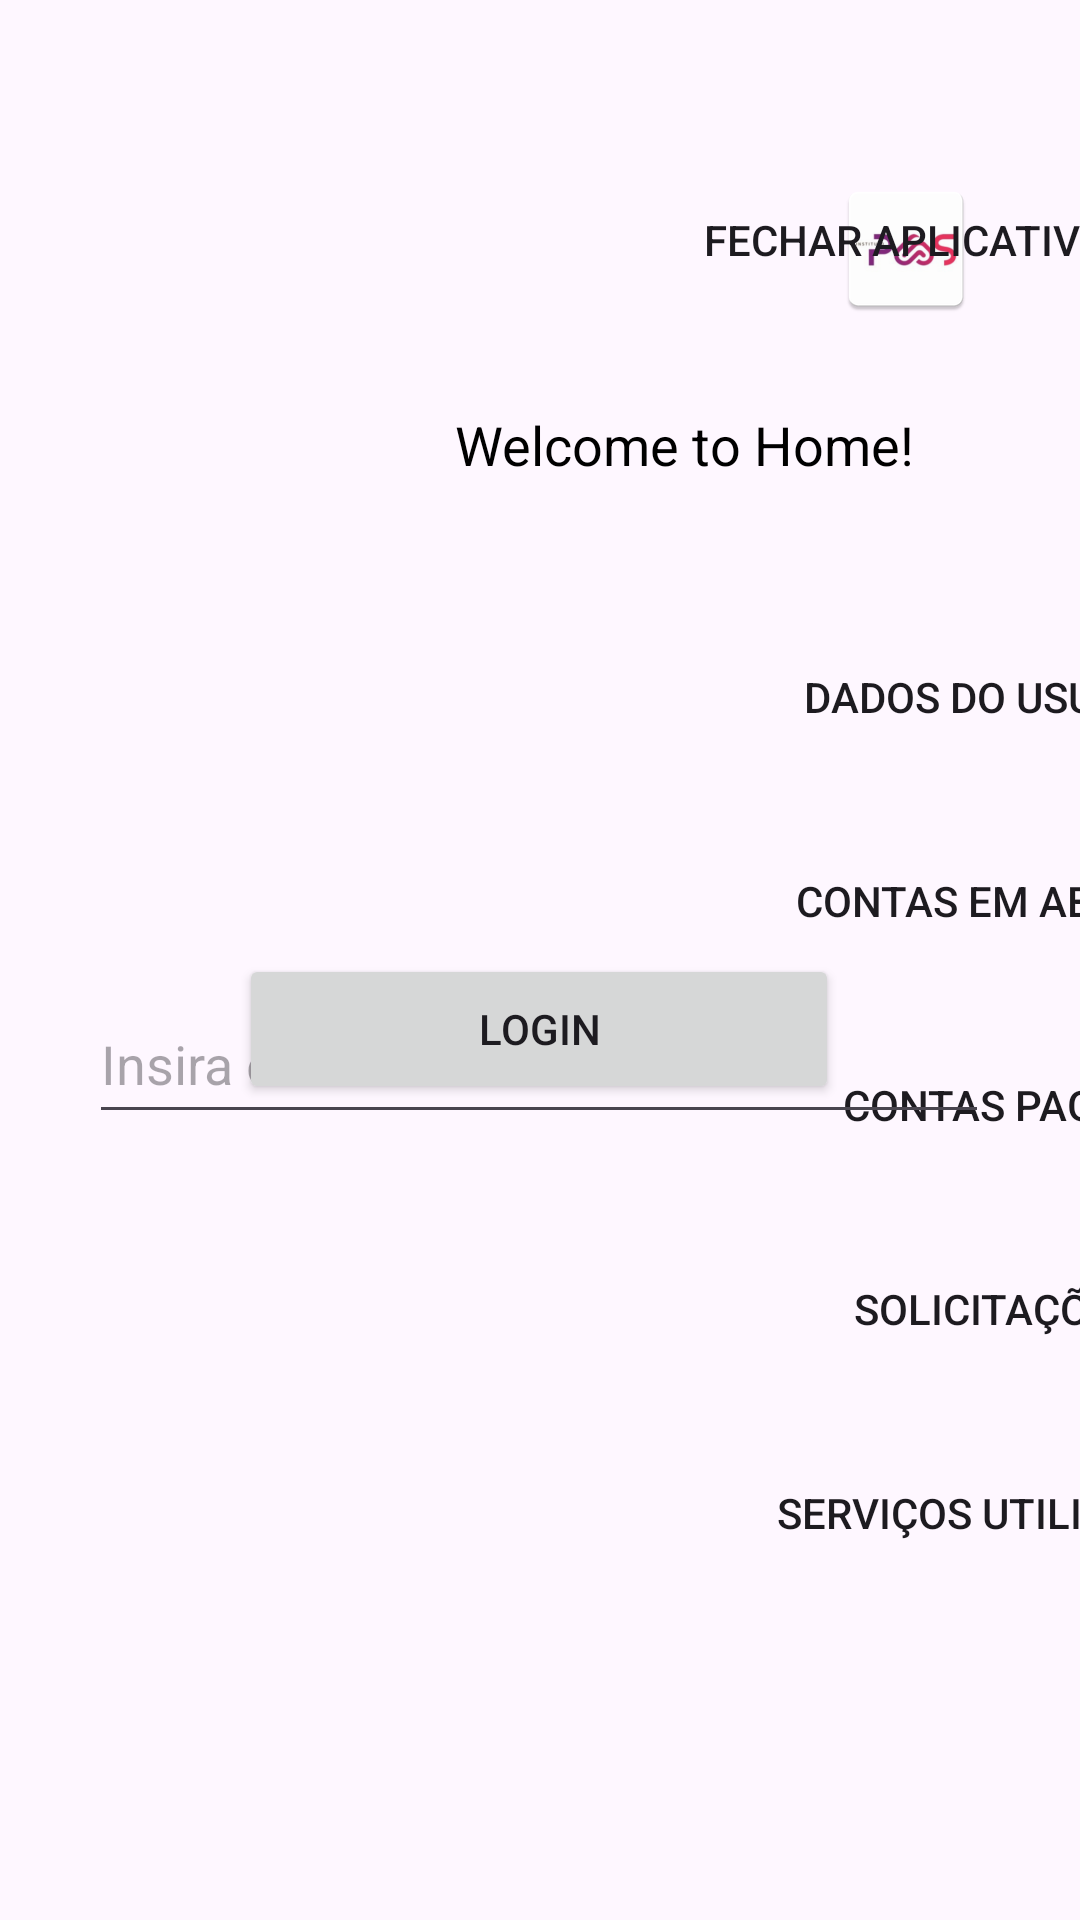

Android layout source for this screen:
<!-- AndroidManifest.xml: activity theme Theme.FirstApptutorial -->
<!-- res/layout/activity_main.xml -->
<?xml version="1.0" encoding="utf-8"?>
<androidx.constraintlayout.widget.ConstraintLayout xmlns:android="http://schemas.android.com/apk/res/android"
    xmlns:app="http://schemas.android.com/apk/res-auto"
    xmlns:tools="http://schemas.android.com/tools"
    android:id="@+id/coordinatorLayout"
    android:layout_width="match_parent"
    android:layout_height="match_parent"
    android:fitsSystemWindows="true"
    tools:context=".activities.MainActivity">

    <com.google.android.material.appbar.AppBarLayout
        android:id="@+id/appBarLayout"
        android:layout_width="0dp"
        android:layout_height="wrap_content"
        android:fitsSystemWindows="true"
        app:layout_constraintBottom_toTopOf="parent"
        app:layout_constraintEnd_toEndOf="parent"
        app:layout_constraintStart_toStartOf="parent"
        app:layout_constraintTop_toTopOf="parent" />

    <include
        android:id="@+id/include"
        layout="@layout/home_main"
        android:layout_width="wrap_content"
        android:layout_height="wrap_content"
        android:layout_marginStart="152dp"
        android:layout_marginTop="52dp"
        app:layout_constraintStart_toStartOf="parent"
        app:layout_constraintTop_toTopOf="parent" />

    <EditText
        android:id="@+id/loginInput"
        android:layout_width="300dp"
        android:layout_height="50dp"
        android:layout_marginTop="328dp"
        android:hint="Insira o seu CPF"
        app:layout_constraintEnd_toEndOf="parent"
        app:layout_constraintHorizontal_bias="0.495"
        app:layout_constraintStart_toStartOf="@+id/appBarLayout"
        app:layout_constraintTop_toTopOf="parent" />

    <Button
        android:id="@+id/loginButton"
        android:layout_width="200dp"
        android:layout_height="50dp"
        android:layout_marginBottom="272dp"
        android:text="Login"
        app:layout_constraintBottom_toBottomOf="parent"
        app:layout_constraintEnd_toEndOf="parent"
        app:layout_constraintHorizontal_bias="0.497"
        app:layout_constraintStart_toStartOf="parent" />

</androidx.constraintlayout.widget.ConstraintLayout>
<!-- res/layout/home_main.xml (included above) -->
<androidx.constraintlayout.widget.ConstraintLayout xmlns:android="http://schemas.android.com/apk/res/android"
    xmlns:app="http://schemas.android.com/apk/res-auto"
    xmlns:tools="http://schemas.android.com/tools"
    android:id="@+id/linearLayout"
    android:layout_width="match_parent"
    android:layout_height="match_parent"
    tools:context=".activities.HomeActivity">

    <TextView
        android:id="@+id/textHello"
        android:layout_width="0dp"
        android:layout_height="wrap_content"
        android:layout_marginTop="84dp"
        android:text="Welcome to Home!"
        android:textColor="@android:color/black"
        android:textSize="18sp"
        app:layout_constraintEnd_toEndOf="parent"
        app:layout_constraintHorizontal_bias="0.0"
        app:layout_constraintStart_toStartOf="@+id/buttonOpenBillings"
        app:layout_constraintTop_toTopOf="parent" />

    <Button
        android:id="@+id/buttonOpenBillings"
        android:layout_width="361dp"
        android:layout_height="wrap_content"
        android:baselineAligned="false"
        android:text="Contas em Aberto"
        android:background="@drawable/rounded_blue_button"
        android:layout_marginTop="20dp"
        app:layout_constraintEnd_toEndOf="parent"
        app:layout_constraintStart_toStartOf="parent"
        app:layout_constraintTop_toBottomOf="@+id/buttonUserData" />

    <Button
        android:id="@+id/buttonPaidBillings"
        android:layout_width="361dp"
        android:layout_height="wrap_content"
        android:baselineAligned="false"
        android:text="Contas Pagas"
        android:background="@drawable/rounded_blue_button"
        android:layout_marginTop="20dp"
        app:layout_constraintEnd_toEndOf="parent"
        app:layout_constraintStart_toStartOf="parent"
        app:layout_constraintTop_toBottomOf="@+id/buttonOpenBillings" />



    <Button
        android:id="@+id/buttonUsedServices"
        android:layout_width="361dp"
        android:layout_height="wrap_content"
        android:text="Serviços Utilizados"
        app:layout_constraintEnd_toEndOf="parent"
        android:layout_marginTop="20dp"
        android:background="@drawable/rounded_blue_button"
        app:layout_constraintStart_toStartOf="parent"
        app:layout_constraintTop_toBottomOf="@+id/buttonSolicitations"
        tools:ignore="MissingConstraints" />

    <Button
        android:id="@+id/buttonSolicitations"
        android:layout_width="361dp"
        android:layout_height="wrap_content"
        android:text="Solicitações"
        android:layout_marginTop="20dp"
        android:background="@drawable/rounded_blue_button"
        app:layout_constraintEnd_toEndOf="parent"
        app:layout_constraintStart_toStartOf="parent"
        app:layout_constraintTop_toBottomOf="@+id/buttonPaidBillings"
        tools:ignore="MissingConstraints" />

    <Button
        android:id="@+id/buttonUserData"
        android:layout_width="361dp"
        android:layout_height="wrap_content"
        android:layout_marginTop="48dp"
        android:background="@drawable/rounded_blue_button"
        android:text="Dados do Usuário"
        app:layout_constraintEnd_toEndOf="parent"
        app:layout_constraintStart_toStartOf="parent"
        app:layout_constraintTop_toBottomOf="@+id/textHello"
        tools:ignore="MissingConstraints" />

    <include layout="@layout/base"/>
</androidx.constraintlayout.widget.ConstraintLayout>
<!-- res/layout/base.xml (included above) -->
<?xml version="1.0" encoding="utf-8"?>
<androidx.constraintlayout.widget.ConstraintLayout xmlns:android="http://schemas.android.com/apk/res/android"
    xmlns:app="http://schemas.android.com/apk/res-auto"
    xmlns:tools="http://schemas.android.com/tools"
    android:layout_width="match_parent"
    android:layout_height="match_parent">

    <Button
        android:id="@+id/closeAppButton"
        android:layout_width="300dp"
        android:layout_height="wrap_content"
        android:background="@drawable/rounded_blue_button"
        android:text="Fechar Aplicativo"
        android:layout_marginBottom="10dp"
        app:layout_constraintBottom_toBottomOf="parent"
        app:layout_constraintEnd_toEndOf="parent"
        app:layout_constraintStart_toStartOf="parent" />

    <ImageView
        android:id="@+id/imageView"
        android:layout_width="wrap_content"
        android:layout_height="62dp"
        app:layout_constraintEnd_toEndOf="parent"
        app:layout_constraintStart_toStartOf="parent"
        app:layout_constraintTop_toTopOf="parent"
        app:srcCompat="@mipmap/ic_launcher" />
</androidx.constraintlayout.widget.ConstraintLayout>
<!-- resources referenced by this layout -->
<resources>
  <!-- mipmap ic_launcher: webp bitmap (mipmap-hdpi, 2546 bytes) -->
  <style name="Theme.FirstApptutorial" parent="Base.Theme.FirstApptutorial" />
  <style name="Base.Theme.FirstApptutorial" parent="Theme.Material3.DayNight.NoActionBar">
          
          
      </style>
</resources>
